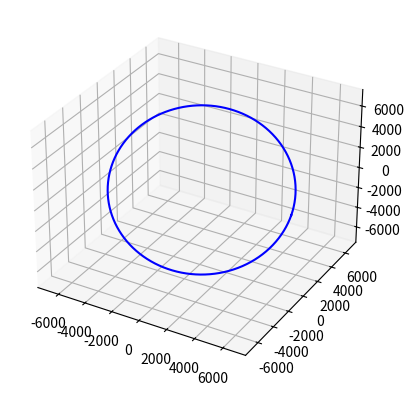

Write the Python code that produced this figure.
import numpy as np
import math
import matplotlib.pyplot as plt
import matplotlib.animation as animation

# Variables communes

rayon_terre = 6374.2  # Rayon de la Terre en km
masse_terre = 5.974 * 10 ** 24  # Masse de la Terre en kg
G = 6.67 * 10 ** (-11)  # Constante gravitationnelle universelle
g = 9.81  # en m/s2


class Satellite:

    def __init__(self, apogee, perigee, e, inclinaison, masse):
        self.apogee = apogee
        self.perigee = perigee
        self.e = e
        self.inclinaison = inclinaison
        self.masse = masse

    def calcul_rayons_ellipse(self):
        r_a = self.apogee + rayon_terre
        r_p = self.perigee + rayon_terre
        return r_a, r_p

    def calcul_mu(self):
        mu = G * (self.masse + masse_terre)
        return mu

    def calcul_parametres_ellipse(self):
        r_a, r_p = self.calcul_rayons_ellipse()
        a = (r_a + r_p) / 2  # Demi-grand axe
        e = (r_a - r_p) / (r_a + r_p)  # Excentricité
        b = a * np.sqrt(1 - e ** 2)  # Demi-petit axe
        return a, b, e

    def conversion_deg_to_rad(self):
        inclinaison_rad = np.radians(self.inclinaison)
        return inclinaison_rad

    def calcul_coord_ellipse(self):
        num_points = 1000
        t = np.linspace(0, 2 * np.pi, num_points)
        a, b, e = self.calcul_parametres_ellipse()
        x = a * np.cos(t)
        y = b * np.sin(t)
        z = np.zeros_like(x)
        return x, y, z

    def calcul_coord_ellipse_inclinee(self):
        x, y, z = self.calcul_coord_ellipse()
        inclinaison = self.conversion_deg_to_rad()
        x_inclined = x
        y_inclined = y * np.cos(inclinaison)
        z_inclined = y * np.sin(inclinaison)
        return x_inclined, y_inclined, z_inclined

    def tracer_orbite_3d(self):
        num_points = 1000
        a, b, e = self.calcul_parametres_ellipse()
        x_inclined, y_inclined, z_inclined = self.calcul_coord_ellipse_inclinee()

        # Animation de la position du satellite le long de l'orbite
        fig = plt.figure()
        ax = fig.add_subplot(111, projection='3d')

        # Tracer l'orbite inclinée
        ax.plot(x_inclined, y_inclined, z_inclined, 'b-', label='Orbite')

        # Position initiale du satellite (à l'apogée)
        satellite, = ax.plot([x_inclined[-1]], [y_inclined[-1]], [z_inclined[-1]], 'ro', markersize=8)

        # Configuration des limites des axes
        ax.set_xlim(-a - 1000, a + 1000)
        ax.set_ylim(-a - 1000, a + 1000)
        ax.set_zlim(-b - 1000, b + 1000)
        ax.set_aspect('auto')

        # Fonction d'initialisation de l'animation
        def init():
            satellite.set_data([], [])
            satellite.set_3d_properties([])
            return satellite,

        # Fonction d'animation
        def animate(i):
            satellite.set_data([x_inclined[i]], [y_inclined[i]])
            satellite.set_3d_properties([z_inclined[i]])
            return satellite,

        # Création de l'animation avec FuncAnimation
        ani = animation.FuncAnimation(fig, animate, frames=num_points, init_func=init, interval=20, blit=True)

        # Afficher l'animation
        plt.show()


# Exemple d'utilisation de la classe Satellite
satellite = Satellite(256, 145, 0.00012, 56, 50)

print("Rayons de l'ellipse:", satellite.calcul_rayons_ellipse())
print("Paramètres de l'ellipse:", satellite.calcul_parametres_ellipse())
satellite.tracer_orbite_3d()